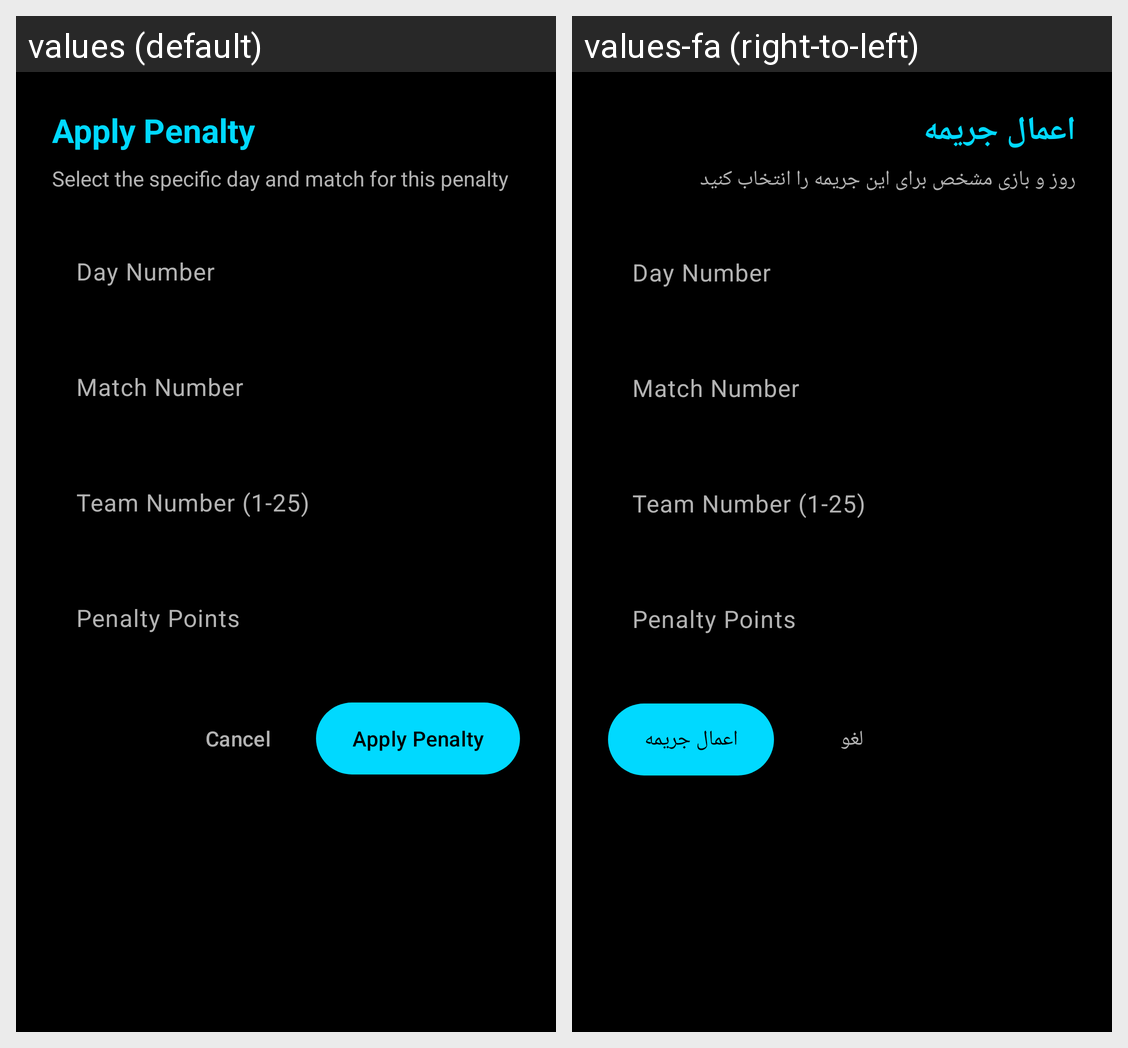

Here is an Android app screen in its default locale and in the app's own translations. Write out the translated-string differences for the strings that appear on this screen.
Android screen res/layout/dialog_penalty.xml rendered under 2 locales, left to right: values (default), values-fa (right-to-left). Device: Nexus 5 (rendered at 1080×1920; each locale shown at half size, 540×960, under a caption strip naming it); theme Theme.LiLRanker.
Strings drawn on this screen, with the default value and each locale's value (text and hints the layout hard-codes, and strings that could not be matched under every locale, appear in the picture but are not listed):

apply_penalty
  values: Apply Penalty
  values-fa: اعمال جریمه

penalty_description
  values: Select the specific day and match for this penalty
  values-fa: روز و بازی مشخص برای این جریمه را انتخاب کنید

cancel
  values: Cancel
  values-fa: لغو

apply_penalty_button
  values: Apply Penalty
  values-fa: اعمال جریمه
